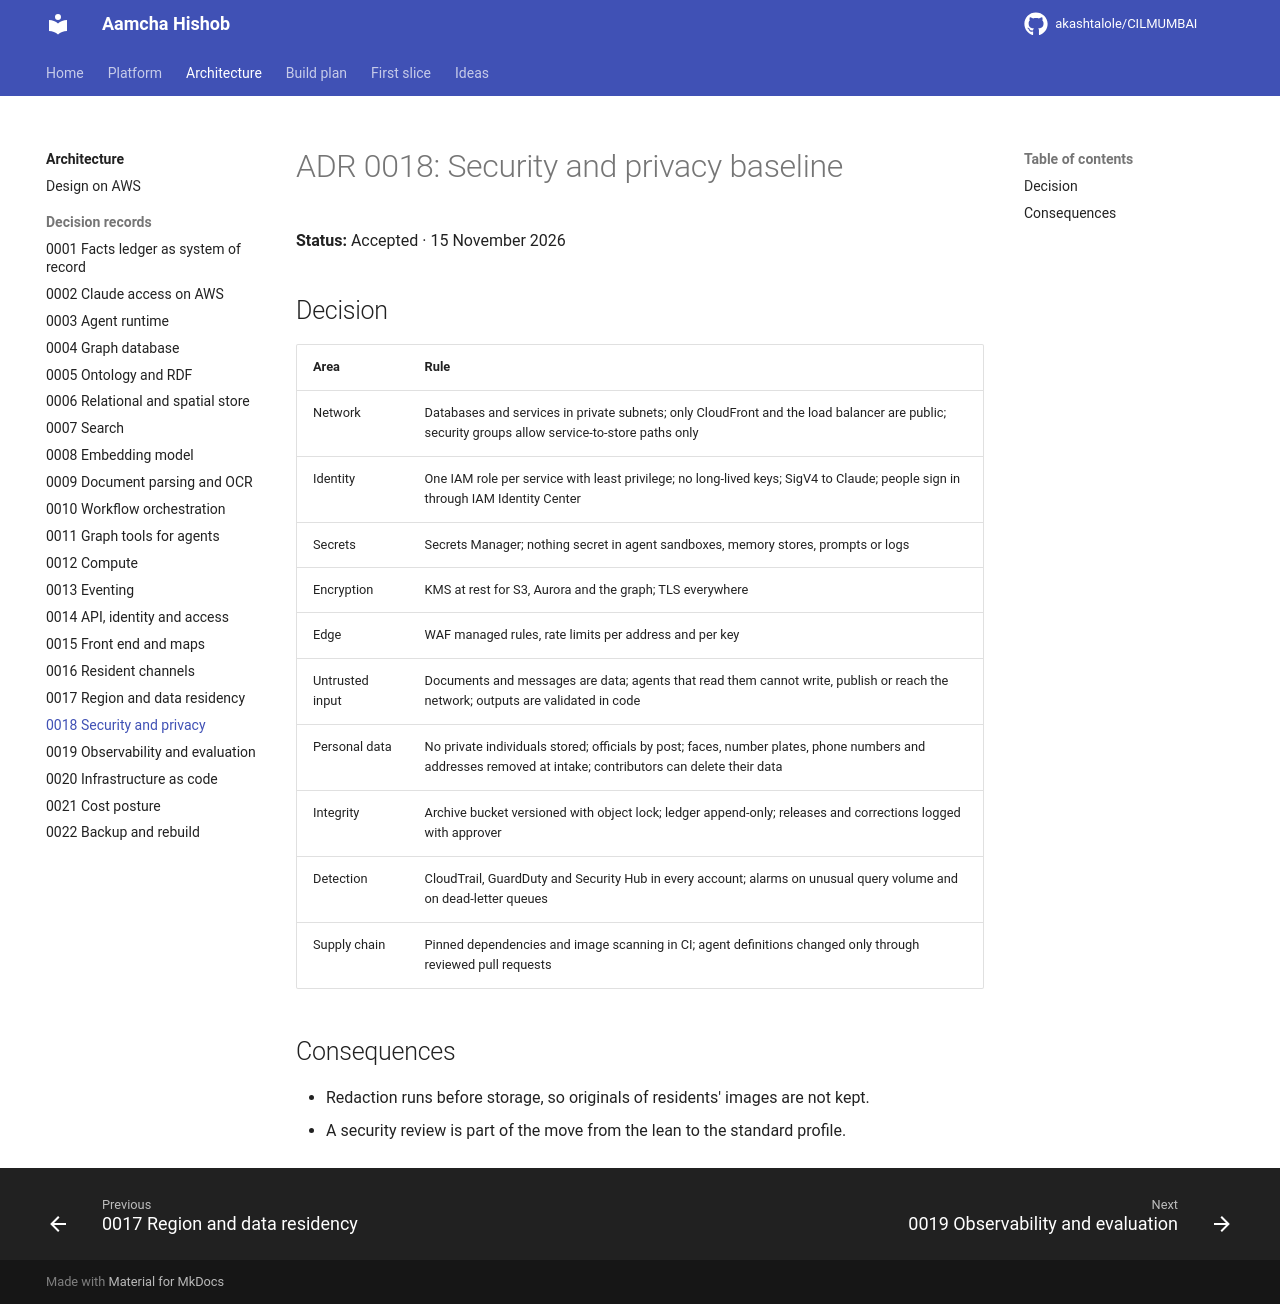

repository: akashtalole/CILMUMBAI · page: mumbai-civic-platform/architecture/adr/0018-security-and-privacy/index.html · generator: mkdocs

# ADR 0018: Security and privacy baseline

**Status:** Accepted · 15 November 2026

## Decision

| Area | Rule |
|---|---|
| Network | Databases and services in private subnets; only CloudFront and the load balancer are public; security groups allow service-to-store paths only |
| Identity | One IAM role per service with least privilege; no long-lived keys; SigV4 to Claude; people sign in through IAM Identity Center |
| Secrets | Secrets Manager; nothing secret in agent sandboxes, memory stores, prompts or logs |
| Encryption | KMS at rest for S3, Aurora and the graph; TLS everywhere |
| Edge | WAF managed rules, rate limits per address and per key |
| Untrusted input | Documents and messages are data; agents that read them cannot write, publish or reach the network; outputs are validated in code |
| Personal data | No private individuals stored; officials by post; faces, number plates, phone numbers and addresses removed at intake; contributors can delete their data |
| Integrity | Archive bucket versioned with object lock; ledger append-only; releases and corrections logged with approver |
| Detection | CloudTrail, GuardDuty and Security Hub in every account; alarms on unusual query volume and on dead-letter queues |
| Supply chain | Pinned dependencies and image scanning in CI; agent definitions changed only through reviewed pull requests |

## Consequences

- Redaction runs before storage, so originals of residents' images are not kept.
- A security review is part of the move from the lean to the standard profile.
